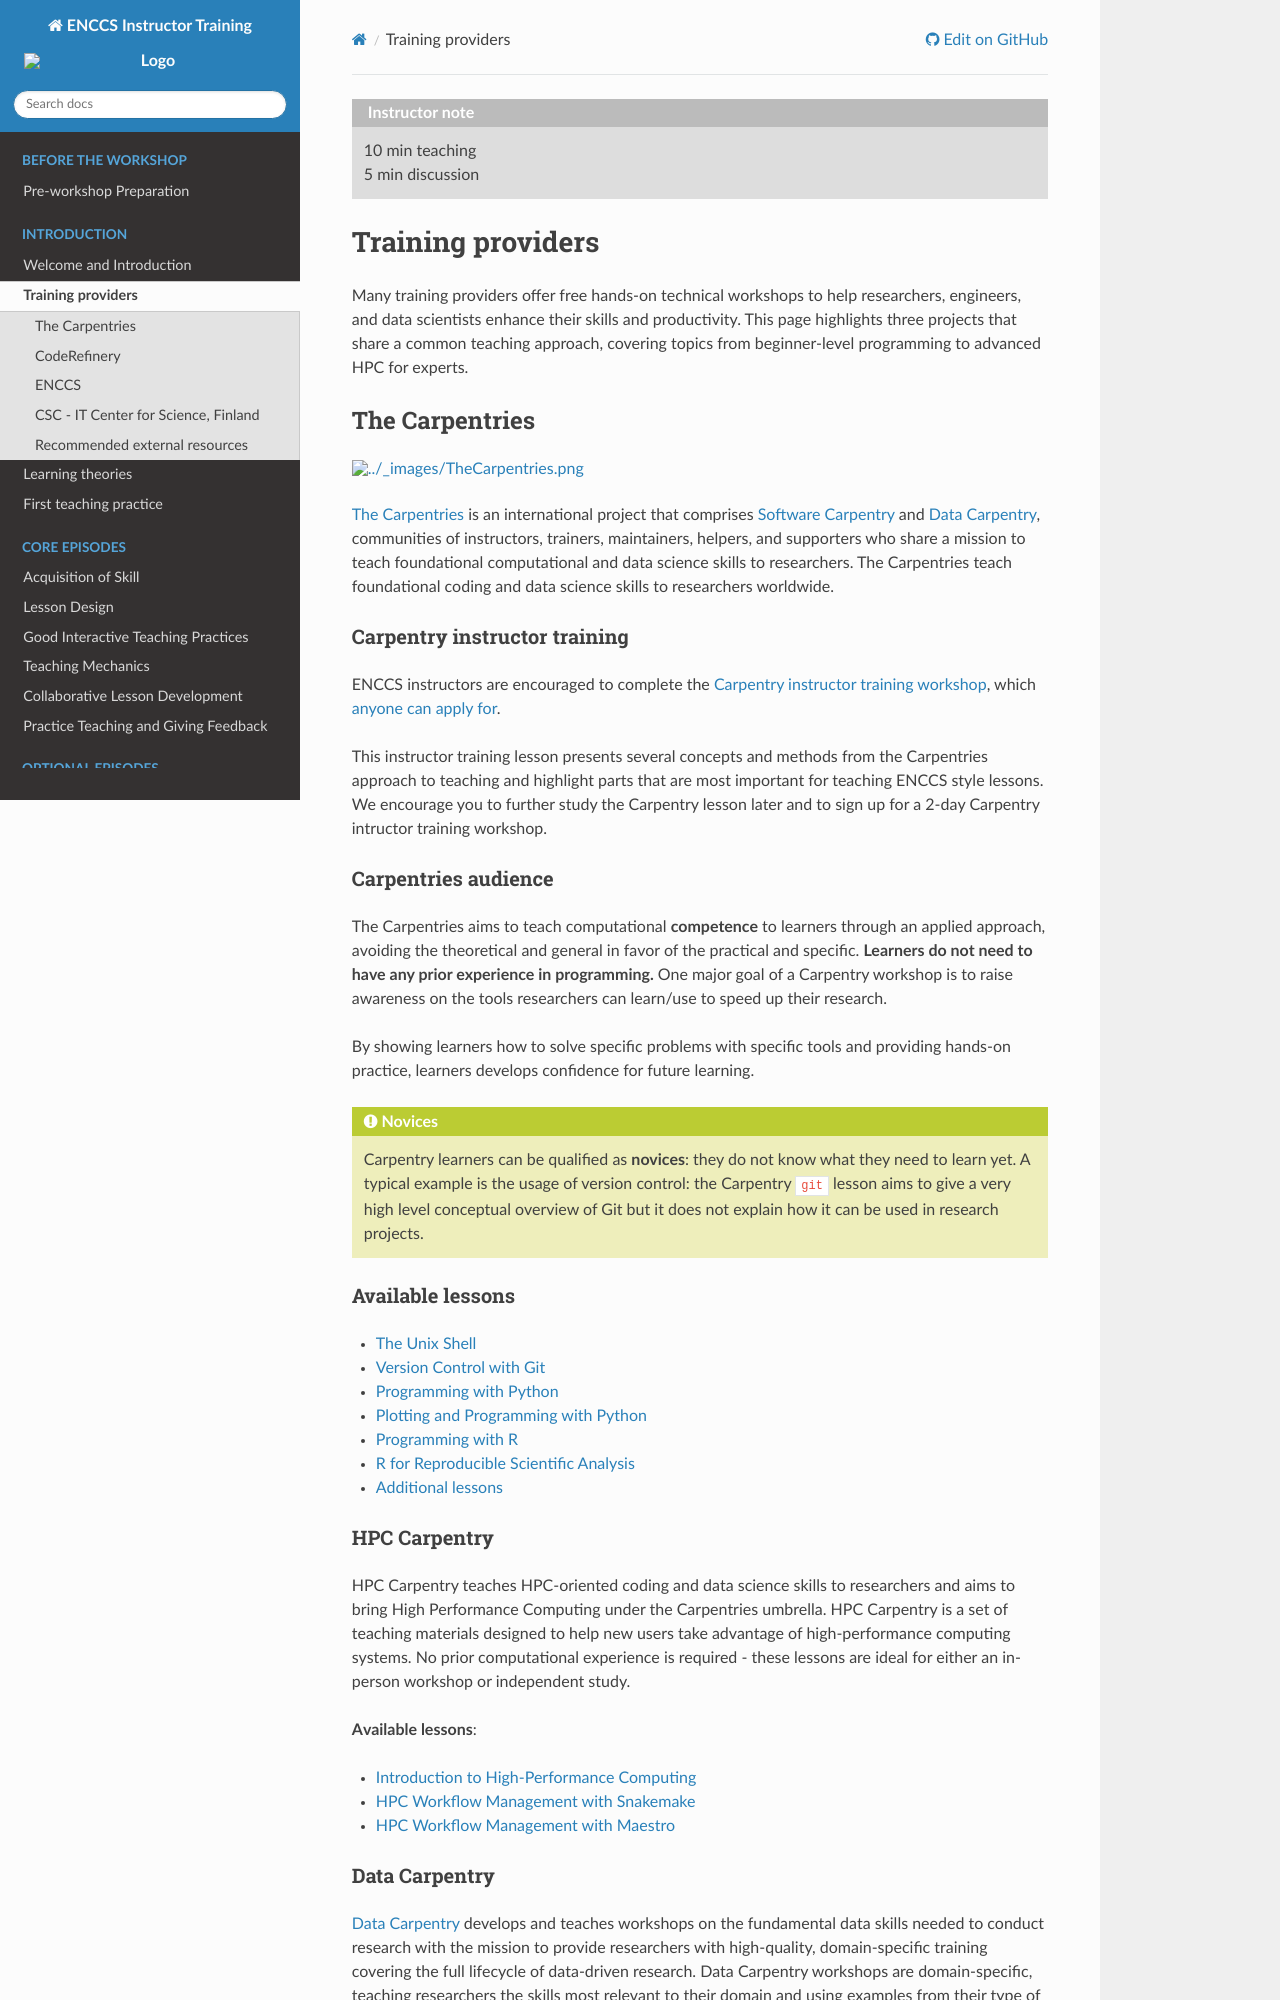

repository: ENCCS/instructor-training · page: training-providers/index.html · generator: sphinx

```{instructor-note}
   - 10 min teaching
   - 5 min discussion
```   

# Training providers

Many training providers offer free hands-on technical workshops to help researchers, engineers, and data scientists enhance their skills and productivity. This page highlights three projects that share a common teaching approach, covering topics from beginner-level programming to advanced HPC for experts.

## The Carpentries

```{figure} img/TheCarpentries.png
:width: 60%
```

[The Carpentries](https://carpentries.org/) is an international project that comprises [Software Carpentry](https://software-carpentry.org/) and [Data Carpentry](https://datacarpentry.org/), 
communities of instructors, trainers, maintainers, helpers, and supporters who share a mission to 
teach foundational computational and data science skills to researchers. The Carpentries teach 
foundational coding and data science skills to researchers worldwide.

### Carpentry instructor training

ENCCS instructors are encouraged to complete the
[Carpentry instructor training workshop](https://carpentries.github.io/instructor-training/), which
[anyone can apply for](https://carpentries.org/become-instructor/).

This instructor training lesson presents several concepts and methods from the Carpentries 
approach to teaching and highlight parts that are most important for teaching ENCCS style lessons.
We encourage you to further study the Carpentry lesson later and to sign up for a 2-day Carpentry
intructor training workshop.

### Carpentries audience

The Carpentries aims to teach computational **competence** to learners through an applied approach, avoiding the theoretical and general in favor of the practical and specific.
**Learners do not need to have any prior experience in programming.**  One major goal of a Carpentry workshop is to raise awareness on the tools researchers can learn/use to speed up their research.

By showing learners how to solve specific problems with specific tools and providing hands-on practice, learners develops confidence for future learning.

> ## Novices
> Carpentry learners can be qualified as **novices**: they do not know what they need to learn yet. A typical example is the usage of version control: the Carpentry `git` lesson aims to give a very high level conceptual overview of Git but it does not explain how it can be used in research projects.
{: .callout}


### Available lessons

- [The Unix Shell](https://swcarpentry.github.io/shell-novice/)
- [Version Control with Git](https://swcarpentry.github.io/git-novice/)
- [Programming with Python](https://swcarpentry.github.io/python-novice-inflammation/)
- [Plotting and Programming with Python](https://swcarpentry.github.io/python-novice-gapminder/)
- [Programming with R](https://swcarpentry.github.io/r-novice-inflammation/)
- [R for Reproducible Scientific Analysis](https://swcarpentry.github.io/r-novice-gapminder/)
- [Additional lessons](https://software-carpentry.org/lessons/)

### HPC Carpentry

HPC Carpentry teaches HPC-oriented coding and data science skills to researchers and aims to bring High Performance Computing under the Carpentries umbrella. HPC Carpentry is a set of teaching materials designed to help new users take advantage of high-performance computing systems. No prior computational experience is required - these lessons are ideal for either an in-person workshop or independent study.

**Available lessons**:

- [Introduction to High-Performance Computing](https://carpentries-incubator.github.io/hpc-intro/)
- [HPC Workflow Management with Snakemake](https://carpentries-incubator.github.io/hpc-workflows/)
- [HPC Workflow Management with Maestro](https://carpentries-incubator.github.io/HPC-workflow-lesson-maestro/)
